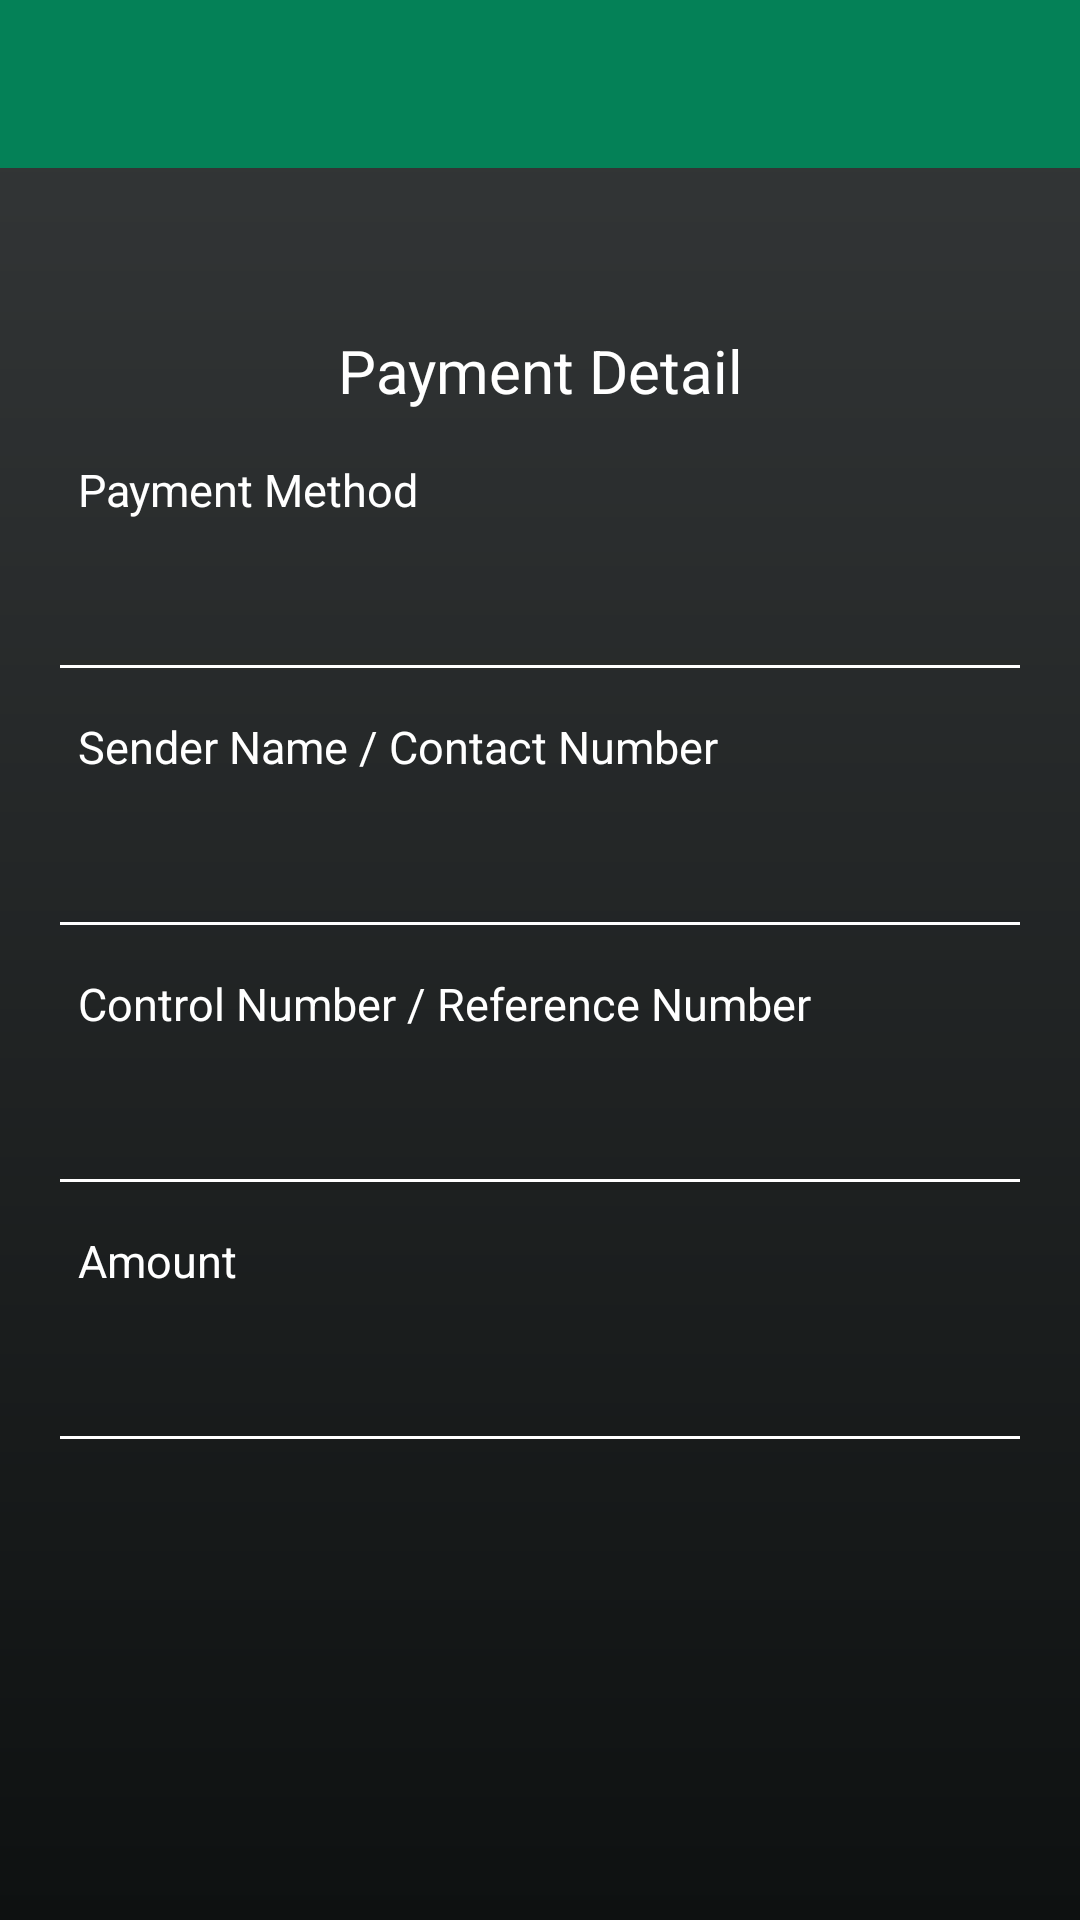

Reconstruct the res/layout file that produces this screen, plus the resources it refers to.
<!-- AndroidManifest.xml: application theme AppTheme -->
<!-- res/layout/activity_payment_detail.xml -->
<?xml version="1.0" encoding="utf-8"?>
<RelativeLayout xmlns:android="http://schemas.android.com/apk/res/android"
    xmlns:app="http://schemas.android.com/apk/res-auto"
    xmlns:tools="http://schemas.android.com/tools"
    android:layout_width="match_parent"
    android:layout_height="match_parent"
    android:background="@drawable/bg_gradient"
    tools:context="com.arrowland.arrowland.ReservationDetail">


    <include
        layout="@layout/tool_bar"
        android:layout_width="match_parent"
        android:layout_height="match_parent"></include>

    <LinearLayout
        android:layout_width="match_parent"
        android:layout_height="match_parent"
        android:layout_marginTop="50dp"
        android:padding="20dp"
        android:orientation="vertical">







        <TextView
            android:layout_marginTop="30dp"
            android:layout_width="match_parent"
            android:layout_height="wrap_content"
            android:text="Payment Detail"
            android:textAlignment="center"
            android:textColor="@color/fontWhite"
            android:textSize="20dp"
            android:paddingTop="10dp"
            android:paddingBottom="10dp"


            />

        <TextView
            android:layout_width="match_parent"
            android:layout_height="wrap_content"
            android:text="Payment Method"
            android:textColor="@color/fontWhite"
            android:textSize="15dp"
            android:padding="6dp" />
        <TextView
            android:layout_width="match_parent"
            android:layout_height="wrap_content"
            android:id="@+id/tvPaymentMethod"
            android:text=""
            android:drawableLeft="@drawable/ic_arrow_forward_black_24dp"
            android:drawablePadding="20dp"
            android:drawableTint="@color/colorAccent"
            android:textColor="@color/fontWhite"
            android:textSize="15dp"
            android:padding="6dp" />

        <View
            android:layout_width="wrap_content"
            android:layout_height="1dp"
            android:background="@color/fontWhite"
            android:layout_marginTop="10dp"
            android:layout_marginBottom="10dp">

        </View>

        <TextView
            android:layout_width="match_parent"
            android:layout_height="wrap_content"
            android:text="Sender Name / Contact Number"
            android:textColor="@color/fontWhite"
            android:textSize="15dp"
            android:padding="6dp" />
        <TextView
            android:layout_width="match_parent"
            android:layout_height="wrap_content"
            android:id="@+id/tvSender"
            android:text=""
            android:drawableLeft="@drawable/ic_arrow_forward_black_24dp"
            android:drawablePadding="20dp"
            android:drawableTint="@color/colorAccent"
            android:textColor="@color/fontWhite"
            android:textSize="15dp"
            android:padding="6dp" />

        <View
            android:layout_width="wrap_content"
            android:layout_height="1dp"
            android:background="@color/fontWhite"
            android:layout_marginTop="10dp"
            android:layout_marginBottom="10dp">

        </View>

        <TextView
            android:layout_width="match_parent"
            android:layout_height="wrap_content"
            android:text="Control Number / Reference Number"
            android:textColor="@color/fontWhite"
            android:textSize="15dp"
            android:padding="6dp" />
        <TextView
            android:layout_width="match_parent"
            android:layout_height="wrap_content"
            android:id="@+id/tvReferenceNumber"
            android:text=""
            android:drawableLeft="@drawable/ic_arrow_forward_black_24dp"
            android:drawablePadding="20dp"
            android:drawableTint="@color/colorAccent"
            android:textColor="@color/fontWhite"
            android:textSize="15dp"
            android:padding="6dp" />

        <View
            android:layout_width="wrap_content"
            android:layout_height="1dp"
            android:background="@color/fontWhite"
            android:layout_marginTop="10dp"
            android:layout_marginBottom="10dp">

        </View>
        <TextView
            android:layout_width="match_parent"
            android:layout_height="wrap_content"
            android:text="Amount"
            android:textColor="@color/fontWhite"
            android:textSize="15dp"
            android:padding="6dp" />
        <TextView
            android:layout_width="match_parent"
            android:layout_height="wrap_content"
            android:id="@+id/tvAmount"
            android:text=""
            android:drawableLeft="@drawable/ic_arrow_forward_black_24dp"
            android:drawablePadding="20dp"
            android:drawableTint="@color/colorAccent"
            android:textColor="@color/fontWhite"
            android:textSize="15dp"
            android:padding="6dp" />

        <View
            android:layout_width="wrap_content"
            android:layout_height="1dp"
            android:background="@color/fontWhite"
            android:layout_marginTop="10dp"
            android:layout_marginBottom="10dp">

        </View>



    </LinearLayout>

    <include layout="@layout/loading_spinner">

    </include>

</RelativeLayout>
<!-- res/layout/tool_bar.xml (included above) -->
<?xml version="1.0" encoding="utf-8"?>
<android.support.design.widget.CoordinatorLayout xmlns:android="http://schemas.android.com/apk/res/android"
    xmlns:app="http://schemas.android.com/apk/res-auto"
    xmlns:tools="http://schemas.android.com/tools"
    android:layout_width="match_parent"
    android:layout_height="match_parent"
    tools:context="com.arrowland.arrowland.Home">

    <android.support.design.widget.AppBarLayout
        android:layout_width="match_parent"
        android:layout_height="wrap_content"
        android:theme="@style/AppTheme.AppBarOverlay"
        app:elevation="0dp"

        >

        <android.support.v7.widget.Toolbar
            android:id="@+id/toolbar"
            android:layout_width="match_parent"
            android:layout_height="?attr/actionBarSize"
            android:theme="@style/ToolbarColoredBackArrow"
            android:background="@color/colorGreen"
            app:popupTheme="@style/AppTheme.PopupOverlay" />

    </android.support.design.widget.AppBarLayout>

</android.support.design.widget.CoordinatorLayout>
<!-- res/layout/loading_spinner.xml (included above) -->
<android.support.design.widget.CoordinatorLayout android:layout_width="match_parent"
    android:layout_height="match_parent"
    xmlns:android="http://schemas.android.com/apk/res/android"
    xmlns:app="http://schemas.android.com/apk/res-auto">


    <com.wang.avi.AVLoadingIndicatorView
        android:id="@+id/avi"
        style="@style/AVLoadingIndicatorView.Large"
        android:layout_width="wrap_content"
        android:layout_height="wrap_content"
        android:layout_gravity="center"
        android:visibility="invisible"
        app:indicatorColor="@color/colorAccent"
        app:indicatorName="BallScaleMultipleIndicator"

        />

</android.support.design.widget.CoordinatorLayout>
<!-- resources referenced by this layout -->
<resources>
  <color name="colorAccent">#FF4081</color>
  <color name="colorGreen">#048157</color>
  <color name="fontWhite">#ffffff</color>
  <!-- drawable bg_gradient (drawable) -->
  <?xml version="1.0" encoding="utf-8"?>
  <shape xmlns:android="http://schemas.android.com/apk/res/android">
      <gradient
          android:startColor="@color/colorPrimaryDark"
          android:endColor="@color/colorPrimary"
          android:angle="90">
  
      </gradient>
  
  </shape>
  <style name="AppTheme.AppBarOverlay" parent="ThemeOverlay.AppCompat.Dark.ActionBar" />
  <style name="AppTheme.PopupOverlay" parent="ThemeOverlay.AppCompat.Light">
          <item name="android:background">@color/colorGreen</item>
  
  
      </style>
  <style name="ToolbarColoredBackArrow" parent="AppTheme.NoActionBar">
          <item name="android:textColorPrimary">#fff</item>
          <item name="android:textColorSecondary">#ffffff</item>
      </style>
  <style name="AppTheme" parent="Theme.AppCompat.Light.NoActionBar">
          
          <item name="colorPrimary">@color/colorPrimary</item>
          <item name="colorPrimaryDark">@color/colorPrimaryDark</item>
          <item name="colorAccent">@color/colorShadeRed</item>
          <item name="android:textColorHint">@color/fontWhite</item>
  
      </style>
  <color name="colorPrimaryDark">#0e1111</color>
  <color name="colorPrimary">#353839</color>
  <style name="AppTheme.NoActionBar">
          <item name="windowActionBar">false</item>
          <item name="windowActionBarOverlay">true</item>
          <item name="windowNoTitle">true</item>
          <item name="colorPrimary">@color/colorPrimary</item>
          <item name="colorPrimaryDark">@color/colorPrimaryDark</item>
  
      </style>
  <color name="colorShadeRed">#9b0000</color>
</resources>
